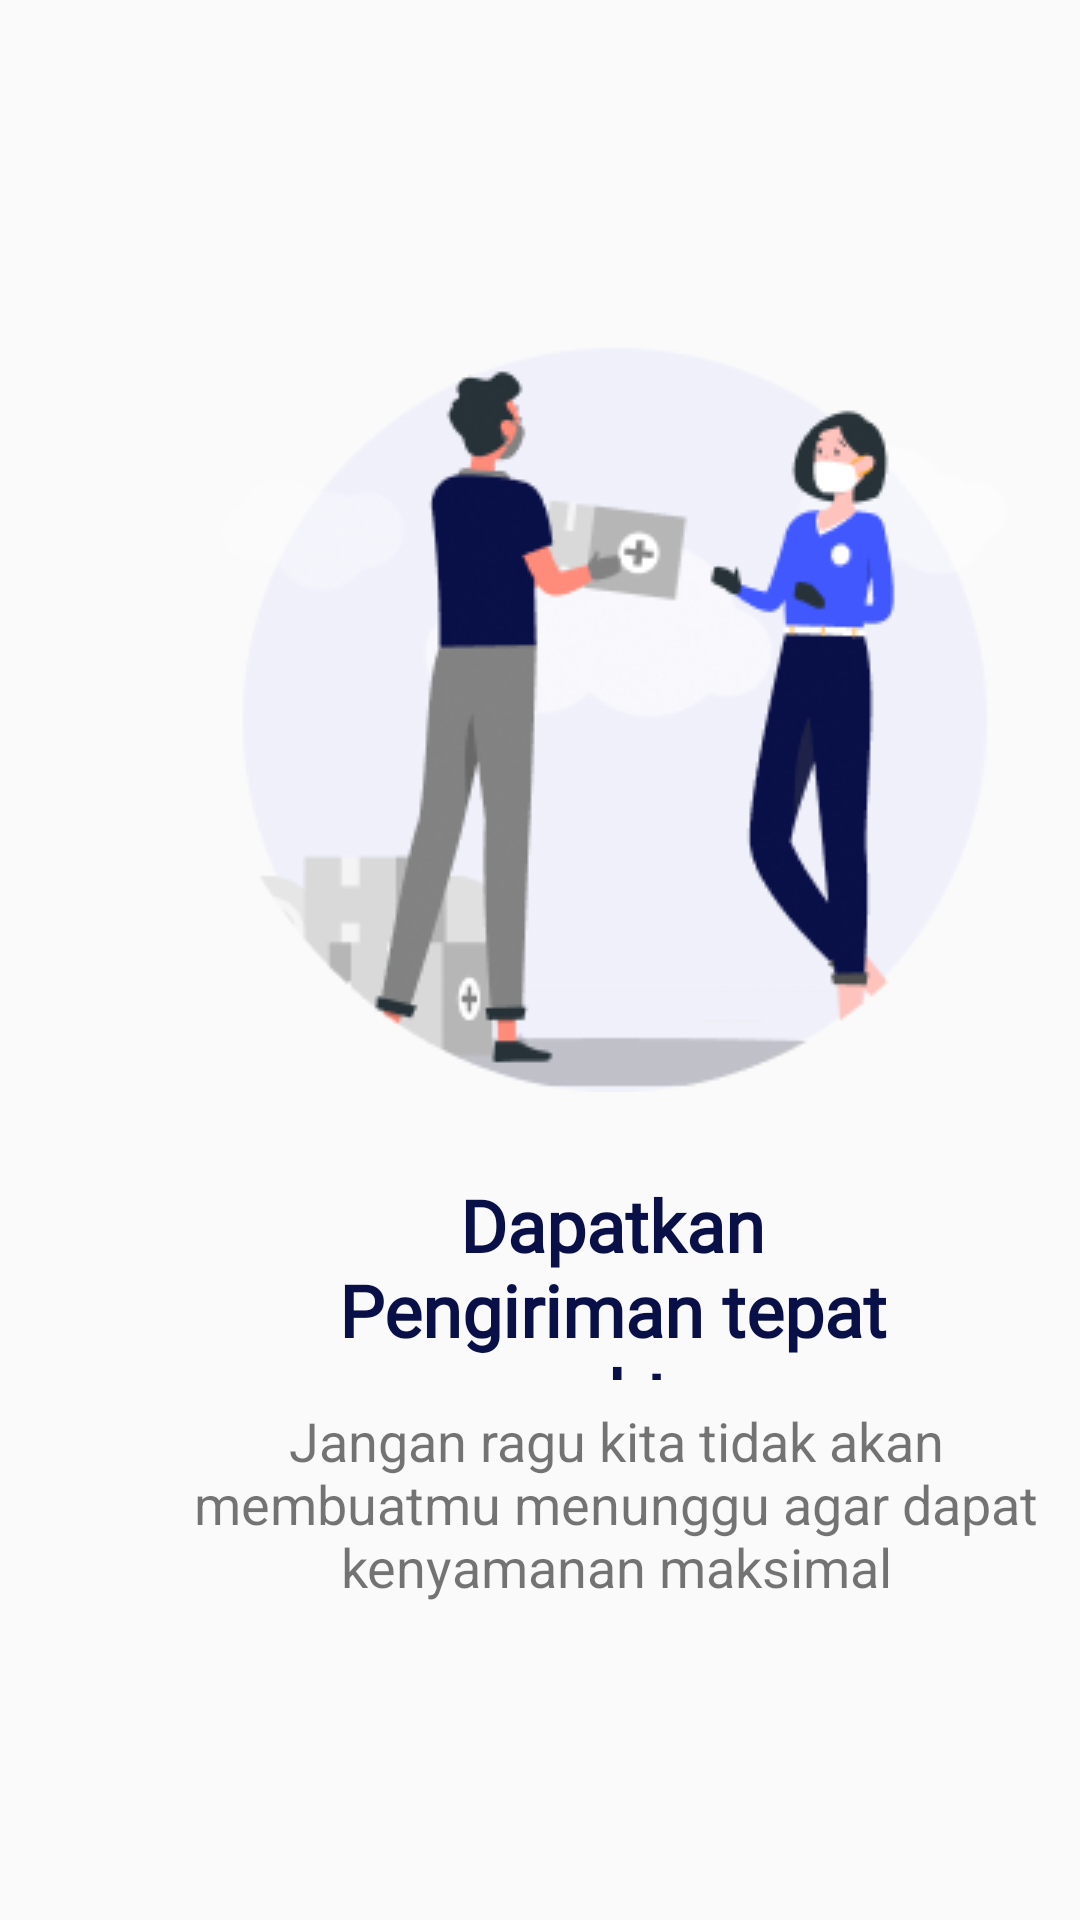

The Android layout XML behind this screen, and the referenced resources:
<!-- AndroidManifest.xml: application theme AppTheme -->
<!-- res/layout/activity_wt3.xml -->
<?xml version="1.0" encoding="utf-8"?>
<androidx.constraintlayout.widget.ConstraintLayout xmlns:android="http://schemas.android.com/apk/res/android"
    xmlns:app="http://schemas.android.com/apk/res-auto"
    xmlns:tools="http://schemas.android.com/tools"
    android:layout_width="match_parent"
    android:layout_height="match_parent"
    tools:context=".WT3">

    <LinearLayout
        android:layout_width="match_parent"
        android:layout_height="match_parent"
        android:orientation="vertical"
        app:layout_constraintStart_toStartOf="parent"
        app:layout_constraintTop_toTopOf="parent">

        <androidx.constraintlayout.widget.ConstraintLayout
            android:layout_width="match_parent"
            android:layout_height="match_parent">

            <TextView
                android:id="@+id/textView24"
                android:layout_width="216dp"
                android:layout_height="68dp"
                android:layout_marginStart="96dp"
                android:layout_marginTop="28dp"
                android:fontFamily="@font/overpass"
                android:text="Dapatkan Pengiriman tepat waktu"
                android:textStyle="bold"
                android:textAlignment="center"
                android:textColor="@color/text"
                android:textSize="24dp"
                app:layout_constraintStart_toStartOf="parent"
                app:layout_constraintTop_toBottomOf="@+id/imageView26" />

            <TextView
                android:id="@+id/textView27"
                android:layout_width="291dp"
                android:layout_height="72dp"
                android:layout_marginStart="60dp"
                android:layout_marginTop="8dp"
                android:text="Jangan ragu kita tidak akan membuatmu menunggu agar dapat kenyamanan maksimal"
                android:textAlignment="center"
                android:textSize="18dp"
                app:layout_constraintStart_toStartOf="parent"
                app:layout_constraintTop_toBottomOf="@+id/textView24" />

            <TextView
                android:id="@+id/textView23"
                android:layout_width="wrap_content"
                android:layout_height="wrap_content"
                android:layout_marginStart="32dp"
                android:layout_marginTop="660dp"
                android:onClick="bukaWelcome"
                android:text="Lewati"
                android:textColor="@color/text"
                android:textSize="18dp"
                android:textStyle="bold"
                app:layout_constraintStart_toStartOf="parent"
                app:layout_constraintTop_toTopOf="parent" />

            <ImageView
                android:id="@+id/imageView26"
                android:layout_width="wrap_content"
                android:layout_height="wrap_content"
                android:layout_marginStart="60dp"
                android:layout_marginTop="24dp"
                app:layout_constraintStart_toStartOf="parent"
                app:layout_constraintTop_toTopOf="parent"
                app:srcCompat="@drawable/wt3" />

            <TextView
                android:id="@+id/textView14"
                android:layout_width="wrap_content"
                android:layout_height="wrap_content"
                android:layout_marginTop="660dp"
                android:layout_marginEnd="32dp"
                android:onClick="bukaWelcome"
                android:text="Berikut"
                android:textColor="@color/text"
                android:textSize="18dp"
                android:textStyle="bold"
                app:layout_constraintEnd_toEndOf="parent"
                app:layout_constraintTop_toTopOf="parent" />
        </androidx.constraintlayout.widget.ConstraintLayout>
    </LinearLayout>
</androidx.constraintlayout.widget.ConstraintLayout>
<!-- resources referenced by this layout -->
<resources>
  <color name="text">#090F47</color>
  <!-- drawable wt3: png bitmap (drawable, 27109 bytes) -->
  <style name="AppTheme" parent="Theme.AppCompat.Light.NoActionBar">
  		<item name="colorPrimary">@color/colorPrimary</item>
  		<item name="colorPrimaryDark">@color/colorPrimaryDark</item>
  		<item name="colorAccent">@color/colorAccent</item>
  	</style>
  <color name="colorPrimary">#008577</color>
  <color name="colorPrimaryDark">#00574B</color>
  <color name="colorAccent">#D81B60</color>
</resources>
